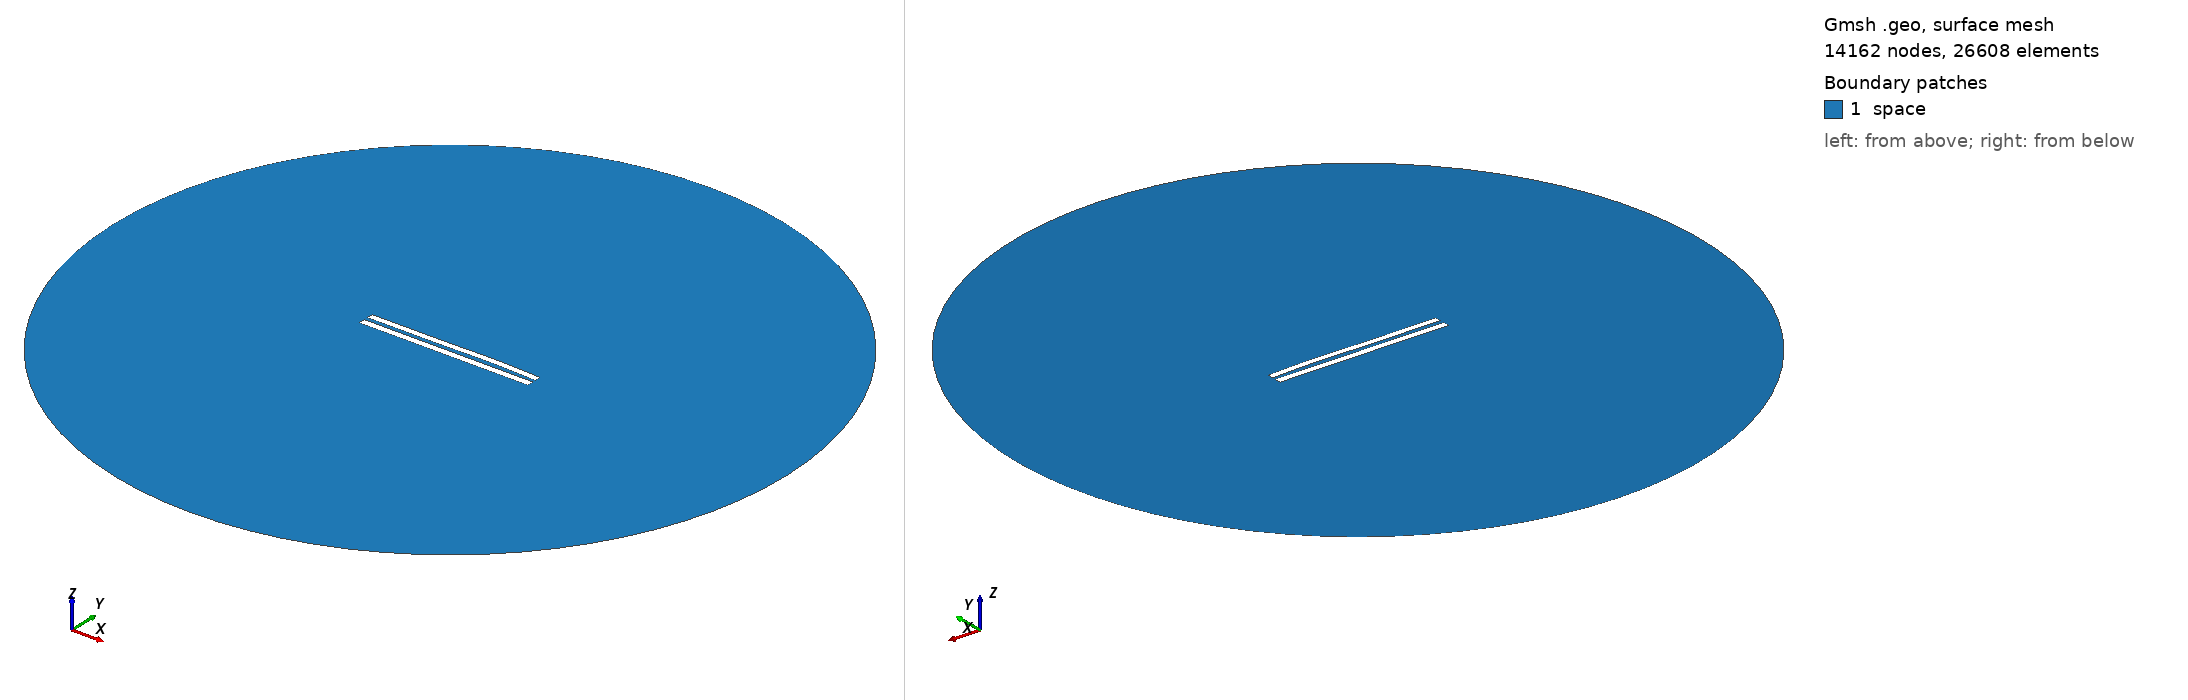

Gmsh geometry script, surface-meshed: 14162 nodes, 26608 surface elements. Boundary patches (legend numbers): 1 space. Left view from above one corner, right view from below the opposite corner. Legend entries are the model's physical surfaces. The drawing asked Gmsh for element sizes between 1% and 20% of the model's largest extent; the script's own settings can give other sizes.

=== 6104.geo (drawn) ===
//---------------------------------------
// Geometry kernel
//---------------------------------------

SetFactory("OpenCASCADE");



//---------------------------------------
// Parameters of the geometry
//---------------------------------------

// Overetch of the upper plate
overetch = 0.125;

// Distance between the plates
distance = 2.5;

// Discretization over the x axis (for the deformation)
nx = 50; 

// Length of the plate
L = 100 - overetch; 

// Number of modes
n = 4; 

// 1st mode coefficient
coeff(1) = 0.07499999999999998;
beta(1) = 0.596864 * 3.1415926535 / L;

// 2nd mode coefficient
coeff(2) = 0.15;
beta(2) = 1.49418 * 3.1415926535 / L;

// 3rd mode coefficient
coeff(3) = -0.15;
beta(3) = 2.50025 * 3.1415926535 / L;

// 4th mode coefficient
coeff(4) = 0.07499999999999998;
beta(4) = 3.49999 * 3.1415926535 / L;



//---------------------------------------
// Upper plate (deformed rectangle)
//---------------------------------------

// Coordiantes of the upper plate
xmin = -50;
xmax = 50 - overetch;

// Height of the upper plate
yheight = 4 - 2 * overetch;

// Indexes of the points
UpperID[] = {};
LowerID[] = {};
LeftID[] = {};
RightID[] = {};

// Point index
p = 1;

// Horizontal edges
For i In {1:nx}
    x = xmin + (i-1)*(xmax - xmin)/(nx-1);

    y_bottom = distance / 2 + overetch;
    For j In {1:n}
        C = (Cosh(beta(j)*L) + Cos(beta(j)*L)) / (Sinh(beta(j)*L) + Sin(beta(j)*L));
        y_bottom  = y_bottom + coeff(j) * (Cosh(beta(j)*(x+50)) - Cos(beta(j)*(x+50)) - C * (Sinh(beta(j)*(x+50)) - Sin(beta(j)*(x+50))));
    EndFor

    y_top = y_bottom + yheight;

    Point(p) = {x, y_top, 0, 1.0};
    UpperID[i] = p;
    p = p + 1;

    Point(p) = {x, y_bottom, 0, 1.0};
    LowerID[i] = p;
    p = p + 1;
EndFor

// Create point lists
UpperPts[] = {}; LowerPts[] = {};
For i In {1:nx}
  UpperPts[] += {UpperID[i]};
  LowerPts[] += {LowerID[i]};
EndFor

// Build splines
Spline(1) = {UpperPts[]};
Spline(2) = {LowerPts[]};
Line(3) = {LowerPts[nx-1], UpperPts[nx-1]};
Line(4) = {LowerPts[0], UpperPts[0]};

// Build the plane surface
Curve Loop(1) = {2, 3, -1, -4};
Plane Surface(1) = {1};



//---------------------------------------
// Lower plate (rectangle)
//---------------------------------------

// Vertices
Point(1001) = {-50, -1, 0, 1.0};
Point(1002) = { 50, -1, 0, 1.0};
Point(1003) = { 50,  -5, 0, 1.0};
Point(1004) = {-50,  -5, 0, 1.0};

// Edges
Line(5) = {1001, 1002};
Line(6) = {1002, 1003};
Line(7) = {1003, 1004};
Line(8) = {1004, 1001};

// Plane surface
Line Loop(2) = {5, 6, 7, 8};
Plane Surface(2) = {2}; 



//---------------------------------------
// Outer (fictious) boundary
//---------------------------------------

// Points
Point(1005) = {0, 0, 0};       // Center
Point(1006) = {200, 0, 0};     // Start point
Point(1007) = {0, 200, 0};     // 90 degrees
Point(1008) = {-200, 0, 0};    // 180 degrees
Point(1009) = {0, -200, 0};    // 270 degrees

// Circle arcs (each needs start, center, end)
Circle(9) = {1006, 1005, 1007};
Circle(10) = {1007, 1005, 1008};
Circle(11) = {1008, 1005, 1009};
Circle(12) = {1009, 1005, 1006};

// Plane surface for the entire domain
Curve Loop(3) = {9, 10, 11, 12};
Surface(3) = {3};

// Subtract the plates from the whole domain to obtain the actual domain where we want to solve the equations
BooleanDifference{ Surface{3}; Delete; }{ Surface{1}; Surface{2}; Delete; }




//---------------------------------------
// Transfinite Lines/Curves
//---------------------------------------

// Set the number of points on the boundaries
r = 7;

// Plates
Transfinite Curve {1, 2} = 50*r Using Progression 1;
Transfinite Curve {3, 4} = 2*r Using Progression 1;
Transfinite Line {5, 7} = 50*r Using Progression 1;
Transfinite Line {6, 8} = 2*r Using Progression 1;

// Outer boundary
Transfinite Line {9, 10, 11, 12} = 20 Using Progression 1;



//---------------------------------------
// Physical groups
//---------------------------------------                

// Physical curves (boundaries)
Physical Line("force_segment", 10) = {2};
Physical Line("upper_plate", 11) = {1, 3, 4};
Physical Line("lower_plate", 12) = {5, 6, 7, 8};
Physical Line("boundary", 20) = {9, 10, 11, 12};

// Physical Surfaces
Physical Surface("space", 30) = {3};



//---------------------------------------
// 6. Generate the Mesh
//---------------------------------------

// 2D mesh generation
Mesh 2;
